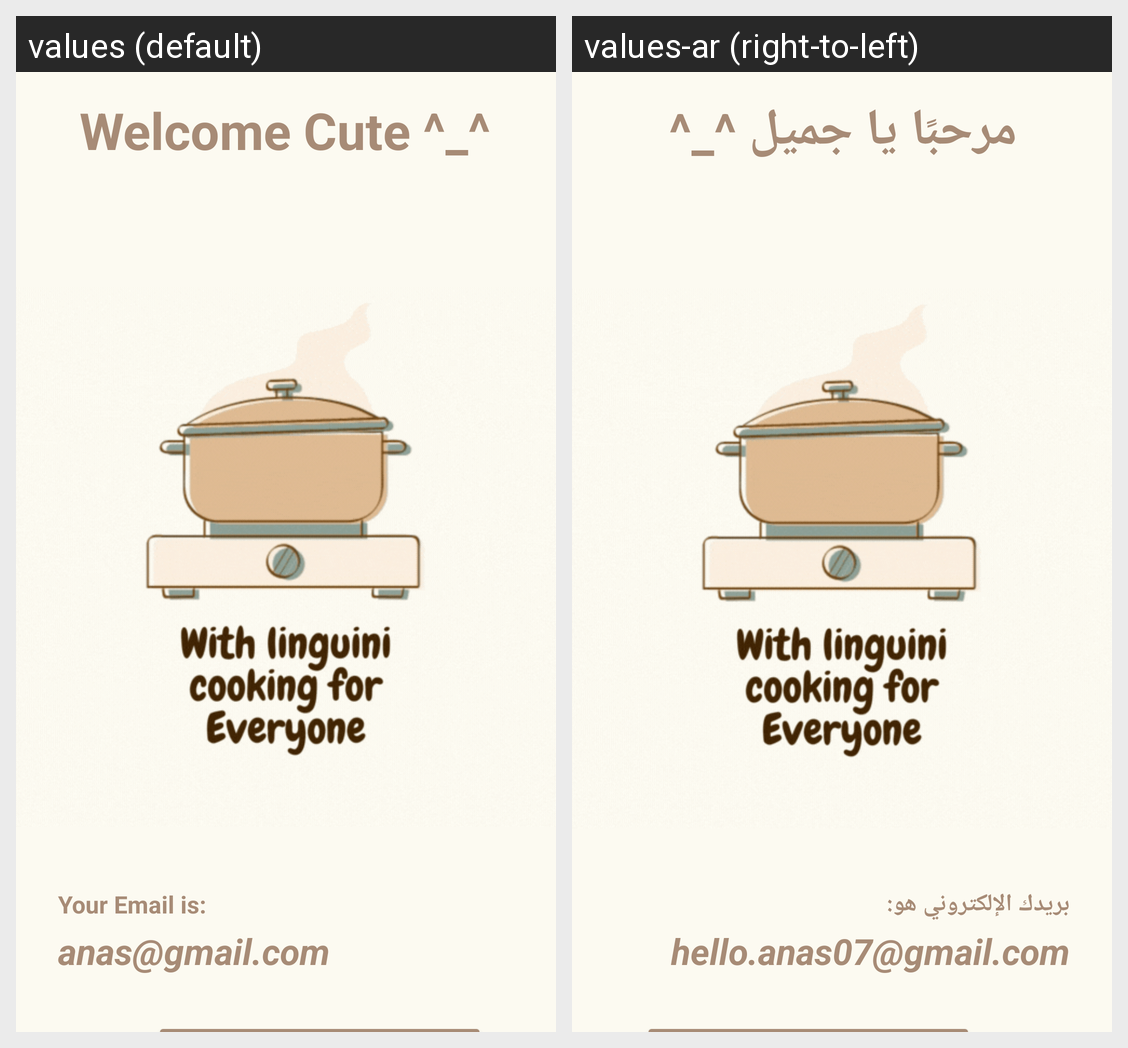

Locale-by-locale string values for the Android screen shown in this grid:
Android screen res/layout/fragment_profile.xml rendered under 2 locales, left to right: values (default), values-ar (right-to-left). Device: Nexus 5 (rendered at 1080×1920; each locale shown at half size, 540×960, under a caption strip naming it); theme Theme.Linguini.
Strings drawn on this screen, with the default value and each locale's value (text and hints the layout hard-codes, and strings that could not be matched under every locale, appear in the picture but are not listed):

welcomeCute
  values: Welcome Cute ^_^
  values-ar: مرحبًا يا جميل ^_^

yourEmailis
  values: Your Email is:
  values-ar: بريدك الإلكتروني هو:

userAcc
  values: anas@gmail.com
  values-ar: hello.anas07@gmail.com
